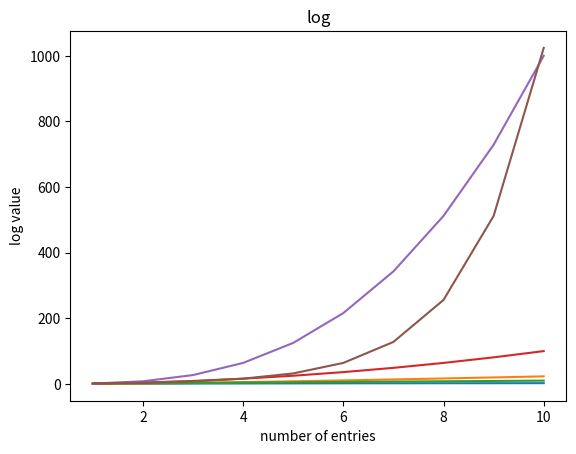

The matplotlib source for this figure:

import math
import matplotlib.pyplot as plt

n =1
x = []
logn = []
nlogn = []
N = []
n2 = []
n3 = []
o2n = []

def Log(n):
	while n<=10:
		x.append(n)
		print(math.log(n))
		logn.append(math.log(n))
		print(n*math.log(n))
		nlogn.append(n*math.log(n))
		print(n)
		N.append(n)
		print(n**2)
		n2.append(n**2)
		print(n**3)
		n3.append(n**3)
		print(2**n)
		o2n.append(2**n)
		n+=1

	plt.plot(x,logn)
	plt.plot(x,nlogn)
	plt.plot(x,N)
	plt.plot(x,n2)
	plt.plot(x,n3)
	plt.plot(x,o2n)
	plt.ylabel('log value')
	plt.xlabel('number of entries')
	plt.title('log')
	plt.show()

Log(n)
